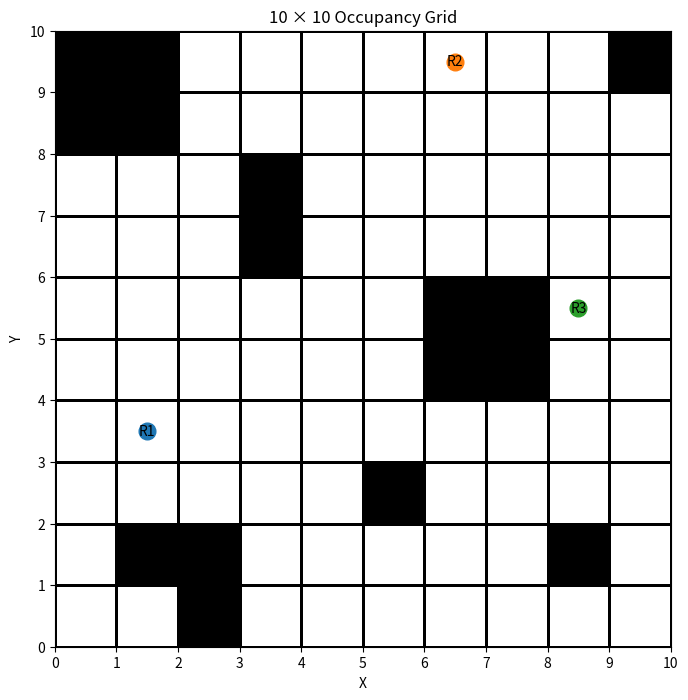

Write the Python code that produced this figure. (Note: this script raises an exception after producing the figure.)
import numpy as np
import matplotlib.pyplot as plt
from matplotlib.colors import ListedColormap


# OCCUPANCY VALUES

FREE = 0
UNKNOWN = 0.5
OBSTACLE = 1

# 10 × 10 MAP

grid = np.full((10, 10), FREE)

# OBSTACLES 
# Format:(X, Y)

obstacles = [

    (0, 8),
    (0, 9),
    (1, 8),
    (1, 9),

    (9, 9),

    (3, 6),
    (3, 7),

    (6, 4),
    (7, 4),
    (6, 5),
    (7, 5),

    (5, 2),

    (1, 1),
    (2, 1),
    (2, 0),

    (8, 1)
]

for x, y in obstacles:
    grid[y, x] = OBSTACLE


def show_map():

    cmap = ListedColormap([
        "white",       # 0   = FREE
        "lightgray",   # 0.5 = UNKNOWN
        "black"        # 1   = OBSTACLE
    ])

    fig, ax = plt.subplots(figsize=(8, 8))

    # Draw individual cells
    ax.pcolormesh(
        np.arange(11),
        np.arange(11),
        grid,
        cmap=cmap,
        vmin=0,
        vmax=1,
        edgecolors="black",
        linewidth=1
    )

    # ROBOT INITIAL POSITIONS

    robots = {
        "R1": (1, 3),
        "R2": (6, 9),
        "R3": (8, 5)
    }

    for name, (x, y) in robots.items():

        ax.plot(
            x + 0.5,
            y + 0.5,
            'o',
            markersize=12
        )

        ax.text(
            x + 0.5,
            y + 0.5,
            name,
            ha="center",
            va="center",
            fontsize=10
        )

    # AXIS

    ax.set_xlim(0, 10)
    ax.set_ylim(0, 10)

    ax.set_xticks(np.arange(0, 11))
    ax.set_yticks(np.arange(0, 11))

    ax.set_xlabel("X")
    ax.set_ylabel("Y")

    ax.set_title("10 × 10 Occupancy Grid")

    ax.set_aspect("equal")

    plt.savefig("../results/01_map/map_environment.png", dpi=300, bbox_inches="tight")
    plt.show()

if __name__ == "__main__":
    show_map()
